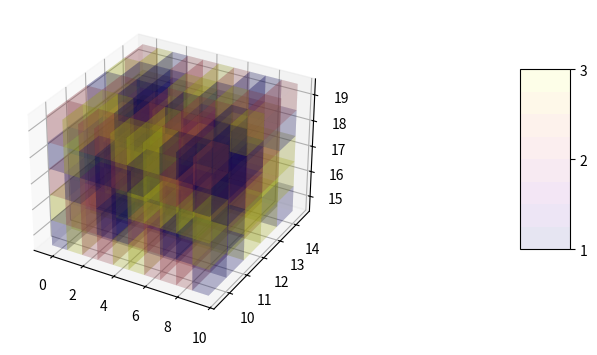

The matplotlib source for this figure: (Note: this script raises an exception after producing the figure.)
import numpy as np
import matplotlib.pyplot as plt
import matplotlib.colorbar
from matplotlib import cm

viridis = cm.get_cmap('plasma', 8)  # Our color map


def cuboid_data(center, size=(1, 1, 1)):
    # code taken from
    # http://stackoverflow.com/questions/30715083/python-plotting-a-wireframe-3d-cuboid?noredirect=1&lq=1
    # suppose axis direction: x: to left; y: to inside; z: to upper
    # get the (left, outside, bottom) point
    o = [a - b / 2 for a, b in zip(center, size)]
    # get the length, width, and height
    l, w, h = size
    x = np.array([[o[0], o[0] + l, o[0] + l, o[0], o[0]],      # x coordinate of points in bottom surface
                  # x coordinate of points in upper surface
                  [o[0], o[0] + l, o[0] + l, o[0], o[0]],
                  # x coordinate of points in outside surface
                  [o[0], o[0] + l, o[0] + l, o[0], o[0]],
                  [o[0], o[0] + l, o[0] + l, o[0], o[0]]])               # x coordinate of points in inside surface
    y = np.array([[o[1], o[1], o[1] + w, o[1] + w, o[1]],      # y coordinate of points in bottom surface
                  # y coordinate of points in upper surface
                  [o[1], o[1], o[1] + w, o[1] + w, o[1]],
                  # y coordinate of points in outside surface
                  [o[1], o[1], o[1], o[1], o[1]],
                  [o[1] + w, o[1] + w, o[1] + w, o[1] + w, o[1] + w]])   # y coordinate of points in inside surface
    z = np.array([[o[2], o[2], o[2], o[2], o[2]],              # z coordinate of points in bottom surface
                  # z coordinate of points in upper surface
                  [o[2] + h, o[2] + h, o[2] + h, o[2] + h, o[2] + h],
                  # z coordinate of points in outside surface
                  [o[2], o[2], o[2] + h, o[2] + h, o[2]],
                  [o[2], o[2], o[2] + h, o[2] + h, o[2]]])               # z coordinate of points in inside surface
    return x, y, z


def plotCubeAt(pos=(0, 0, 0), c="b", alpha=0.1, ax=None):
    # Plotting N cube elements at position pos
    if ax != None:
        X, Y, Z = cuboid_data((pos[0], pos[1], pos[2]))
        ax.plot_surface(X, Y, Z, color=c, rstride=1, cstride=1, alpha=0.1)


def plotMatrix(ax, x, y, z, data, cmap=viridis, cax=None, alpha=0.1):
    # plot a Matrix
    norm = matplotlib.colors.Normalize(vmin=data.min(), vmax=data.max())

    def colors(i, j, k): return matplotlib.cm.ScalarMappable(
        norm=norm, cmap=cmap).to_rgba(data[i, j, k])
    for i, xi in enumerate(x):
        for j, yi in enumerate(y):
            for k, zi, in enumerate(z):
                plotCubeAt(pos=(xi, yi, zi), c=colors(
                    i, j, k), alpha=alpha,  ax=ax)

    if cax != None:
        cbar = matplotlib.colorbar.ColorbarBase(cax, cmap=cmap,
                                                norm=norm,
                                                orientation='vertical')
        cbar.set_ticks(np.unique(data))
        # set the colorbar transparent as well
        cbar.solids.set(alpha=alpha)


if __name__ == '__main__':

    # x and y and z coordinates
    x = np.array(range(10))
    y = np.array(range(10, 15))
    z = np.array(range(15, 20))
    data_value = np.random.randint(1, 4, size=(len(x), len(y), len(z)))
    print(data_value.shape)

    fig = plt.figure(figsize=(10, 4))
    ax = fig.add_axes([0.1, 0.1, 0.7, 0.8], projection='3d')
    ax_cb = fig.add_axes([0.8, 0.3, 0.05, 0.45])
    ax.set_aspect('auto')

    plotMatrix(ax, x, y, z, data_value, cmap=viridis, cax=ax_cb)

    plt.savefig(__file__+".png")
    plt.show()
